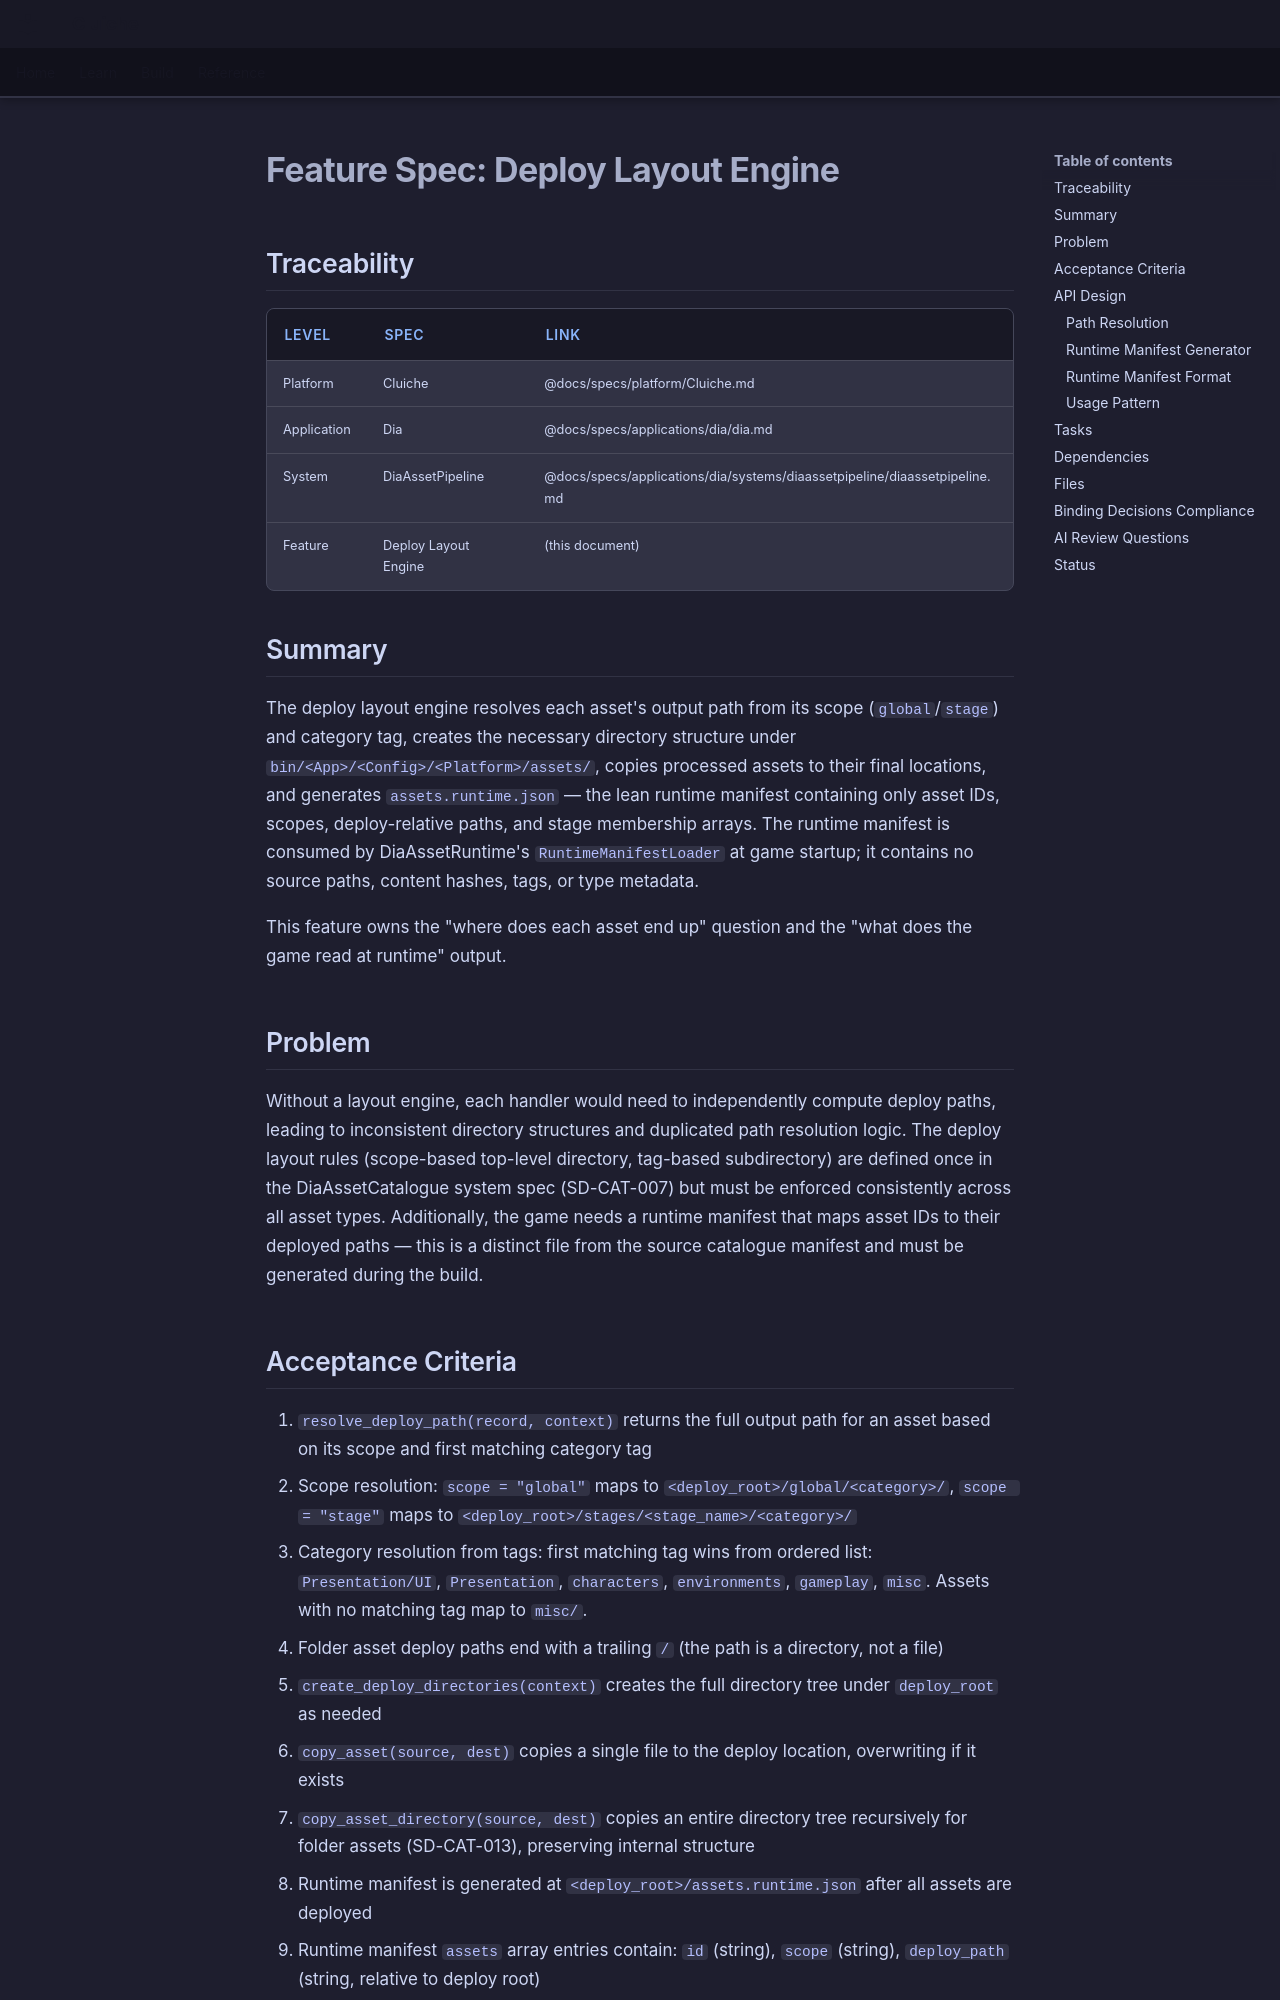

repository: LenihanConor/Cluiche · page: specs/applications/dia/systems/diaassetpipeline/deploy-layout-engine/index.html · generator: mkdocs

# Feature Spec: Deploy Layout Engine

## Traceability

| Level | Spec | Link |
|-------|------|------|
| Platform | Cluiche | @docs/specs/platform/Cluiche.md |
| Application | Dia | @docs/specs/applications/dia/dia.md |
| System | DiaAssetPipeline | @docs/specs/applications/dia/systems/diaassetpipeline/diaassetpipeline.md |
| Feature | Deploy Layout Engine | (this document) |

## Summary

The deploy layout engine resolves each asset's output path from its scope (`global`/`stage`) and category tag, creates the necessary directory structure under `bin/<App>/<Config>/<Platform>/assets/`, copies processed assets to their final locations, and generates `assets.runtime.json` — the lean runtime manifest containing only asset IDs, scopes, deploy-relative paths, and stage membership arrays. The runtime manifest is consumed by DiaAssetRuntime's `RuntimeManifestLoader` at game startup; it contains no source paths, content hashes, tags, or type metadata.

This feature owns the "where does each asset end up" question and the "what does the game read at runtime" output.

## Problem

Without a layout engine, each handler would need to independently compute deploy paths, leading to inconsistent directory structures and duplicated path resolution logic. The deploy layout rules (scope-based top-level directory, tag-based subdirectory) are defined once in the DiaAssetCatalogue system spec (SD-CAT-007) but must be enforced consistently across all asset types. Additionally, the game needs a runtime manifest that maps asset IDs to their deployed paths — this is a distinct file from the source catalogue manifest and must be generated during the build.
